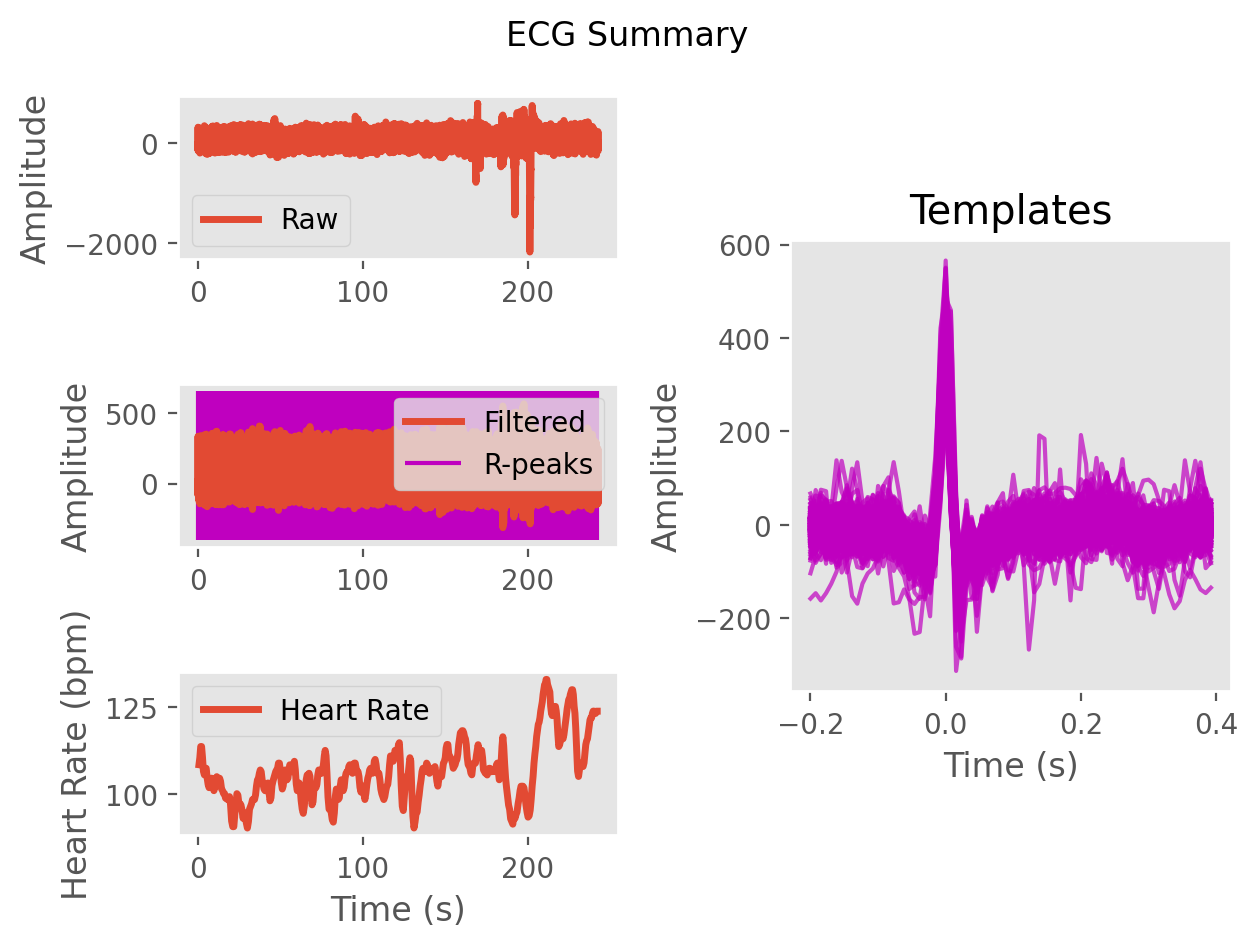

Values plotted in this chart, from the file beside it:
ECG, -1.0490508633284767, 12.792552507013635, 16.37736053753475, 15.89212351194236, 13.602591658060064, 11.929061376594458, 19.874864132857265, 26.259885883287346, 18.965348150804644, 14.370266724640318, 6.3277783789989535, -34.09494693494829, -73.36053868827862, -57.60690726142498, -17.38554360427291, -3.0380736880219326, -4.487493491857375, -11.11797647982619, -28.828729798028327, -42.16028326962013, -46.414067015273865, -49.55070088815365, -50.445835154099996
Time (s), 0.0, 0.007692, 0.01538, 0.02308, 0.03077, 0.03846, 0.04615, 0.05385, 0.06154, 0.06923, 0.07692, 0.08462, 0.09231, 0.1, 0.1077, 0.1154, 0.1231, 0.1308, 0.1385, 0.1462, 0.1538, 0.1615, 0.1692
Rpeaks, 26, 99, 169, 238, 305, 375, 450, 525, 597, 669, 743, 821, 897, 973, 1047, 1121, 1197, 1276, 1353, 1427, 1501, 1576, 1652
IBI Series, 73.0, 70.0, 69.0, 67.0, 70.0, 75.0, 75.0, 72.0, 72.0, 74.0, 78.0, 76.0, 76.0, 74.0, 74.0, 76.0, 79.0, 77.0, 74.0, 74.0, 75.0, 76.0, 74.0
Heart Rate, 0.7615, 1.3, 1.831, 2.346, 2.885, 3.462, 4.038, 4.592, 5.146, 5.715, 6.315, 6.9, 7.485, 8.054, 8.623, 9.208, 9.815, 10.41, 10.98, 11.55, 12.12, 12.71, 13.28
